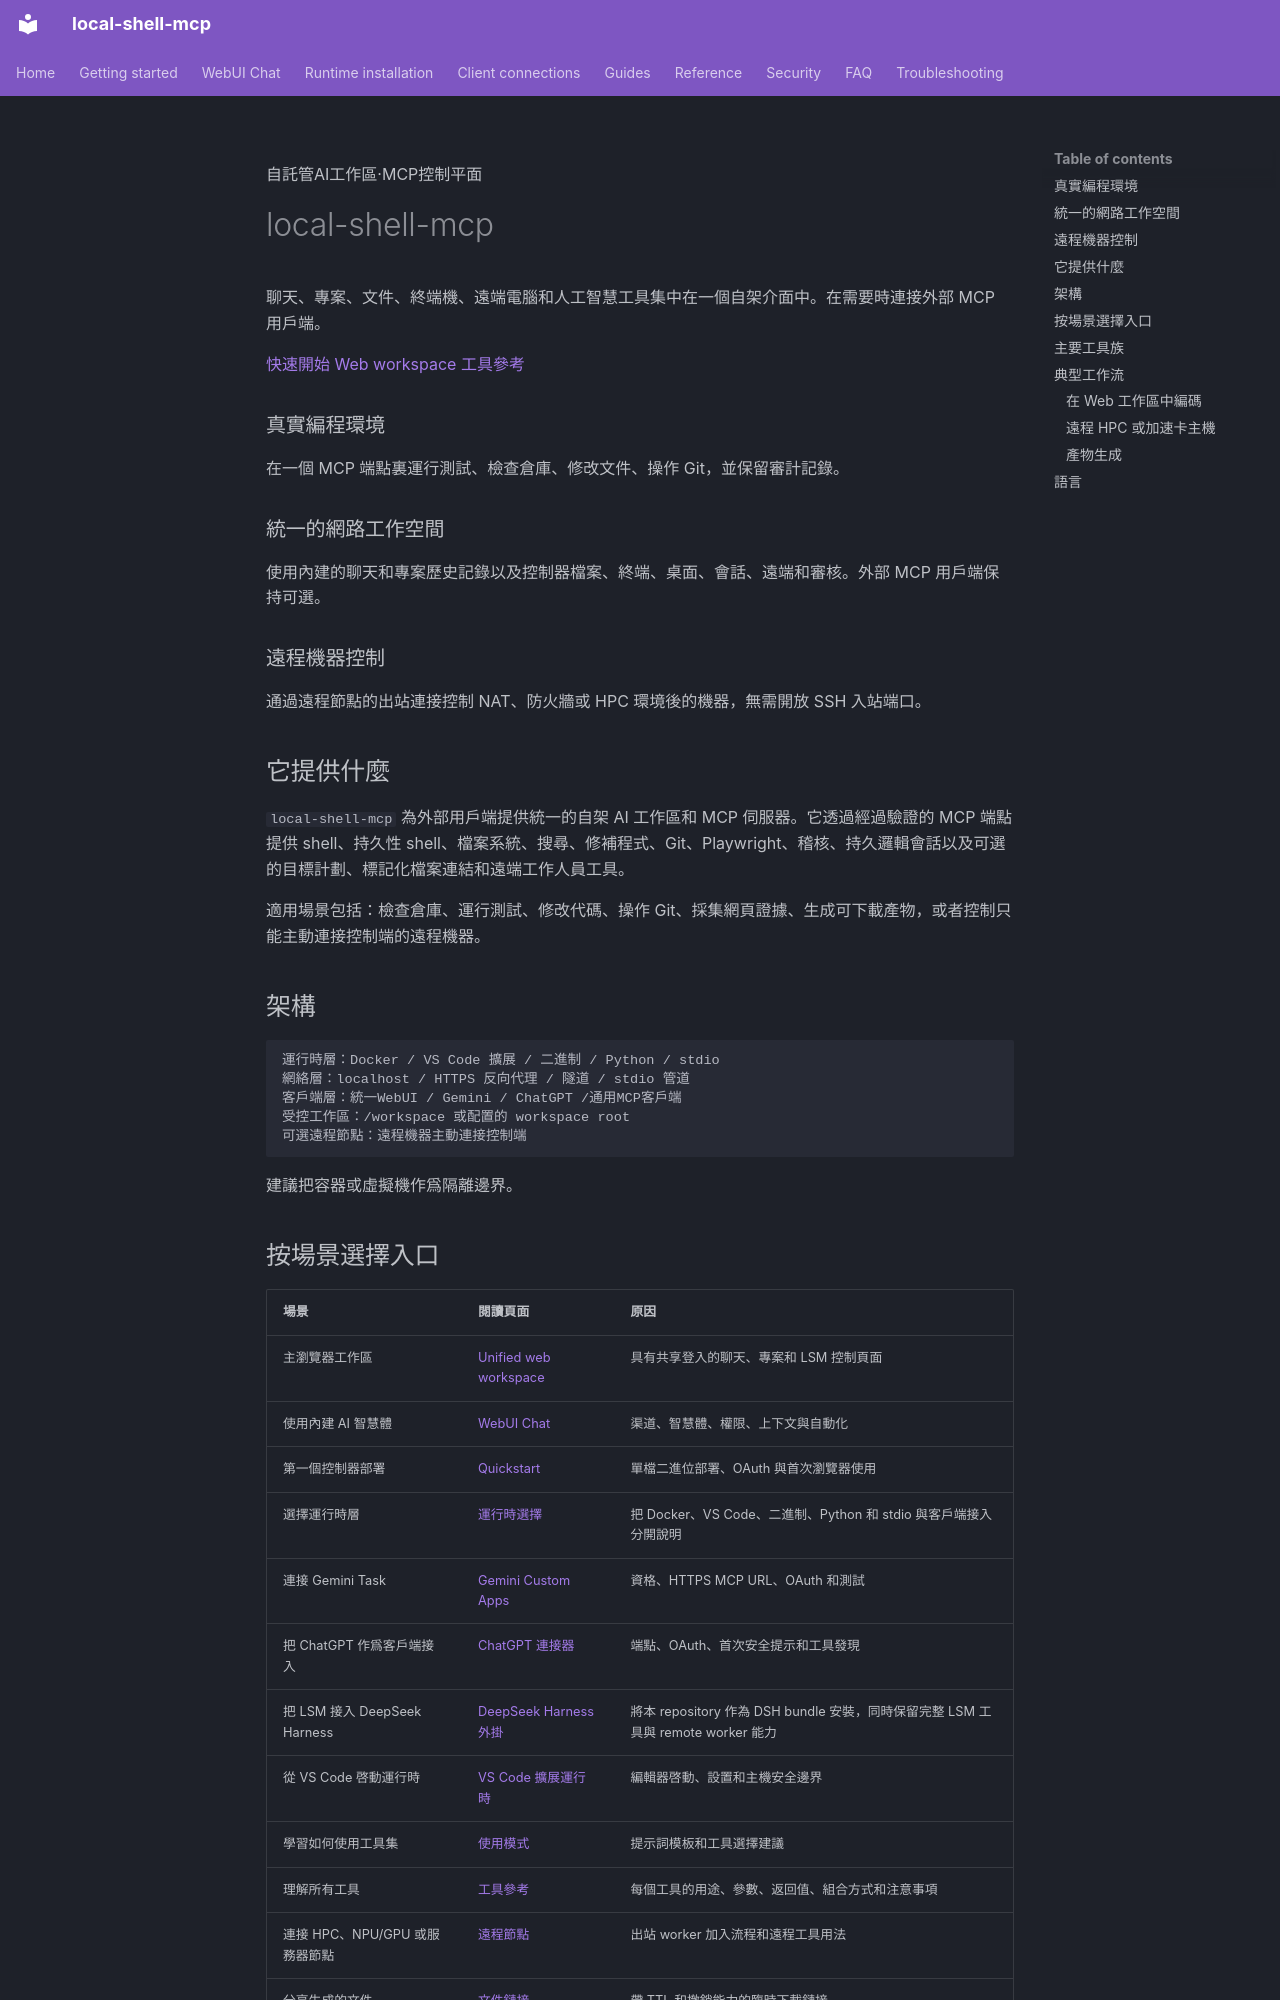

repository: fwerkor/local-shell-mcp · page: index.zh-Hant/index.html · generator: mkdocs

<!-- i18n-source-sha256: d20c92a19ea76974c27a4466685f3168215587ccf6224e9222952ee7d20e27ee -->
<div class="hero-shell" markdown>
<span class="hero-eyebrow">自託管AI工作區·MCP控制平面</span>

# local-shell-mcp

聊天、專案、文件、終端機、遠端電腦和人工智慧工具集中在一個自架介面中。在需要時連接外部 MCP 用戶端。

<div class="hero-actions" markdown>
[快速開始](getting-started/quickstart.md){ .hero-action .hero-action--primary }
[Web workspace](getting-started/web-workspace.md){ .hero-action .hero-action--secondary }
[工具參考](reference/tools.md){ .hero-action .hero-action--secondary }
</div>
</div>

<div class="feature-grid" markdown>
<div class="feature-card" markdown>
### 真實編程環境
在一個 MCP 端點裏運行測試、檢查倉庫、修改文件、操作 Git，並保留審計記錄。
</div>

<div class="feature-card" markdown>
### 統一的網路工作空間
使用內建的聊天和專案歷史記錄以及控制器檔案、終端、桌面、會話、遠端和審核。外部 MCP 用戶端保持可選。
</div>

<div class="feature-card" markdown>
### 遠程機器控制
通過遠程節點的出站連接控制 NAT、防火牆或 HPC 環境後的機器，無需開放 SSH 入站端口。
</div>
</div>

## 它提供什麼

`local-shell-mcp` 為外部用戶端提供統一的自架 AI 工作區和 MCP 伺服器。它透過經過驗證的 MCP 端點提供 shell、持久性 shell、檔案系統、搜尋、修補程式、Git、Playwright、稽核、持久邏輯會話以及可選的目標計劃、標記化檔案連結和遠端工作人員工具。

適用場景包括：檢查倉庫、運行測試、修改代碼、操作 Git、採集網頁證據、生成可下載產物，或者控制只能主動連接控制端的遠程機器。

## 架構

```text
運行時層：Docker / VS Code 擴展 / 二進制 / Python / stdio
網絡層：localhost / HTTPS 反向代理 / 隧道 / stdio 管道
客戶端層：統一WebUI / Gemini / ChatGPT /通用MCP客戶端
受控工作區：/workspace 或配置的 workspace root
可選遠程節點：遠程機器主動連接控制端
```

建議把容器或虛擬機作爲隔離邊界。
